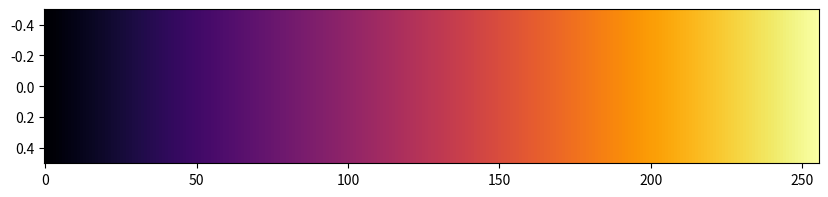

Write Python code to recreate this figure.
import numpy as np
import matplotlib.pyplot as plt

lut_img = np.linspace(0, 1, 256).reshape(1, 256)  # Create a simple LUT image with a gradient

print("LUT Image Shape:", lut_img.shape)

plt.figure(figsize=(10, 2))
plt.imshow(lut_img, cmap='inferno', aspect='auto')
plt.show()

# Save the png image
# plt.imsave("src/assets/lut_image.png", lut_img, cmap='inferno', format='png')